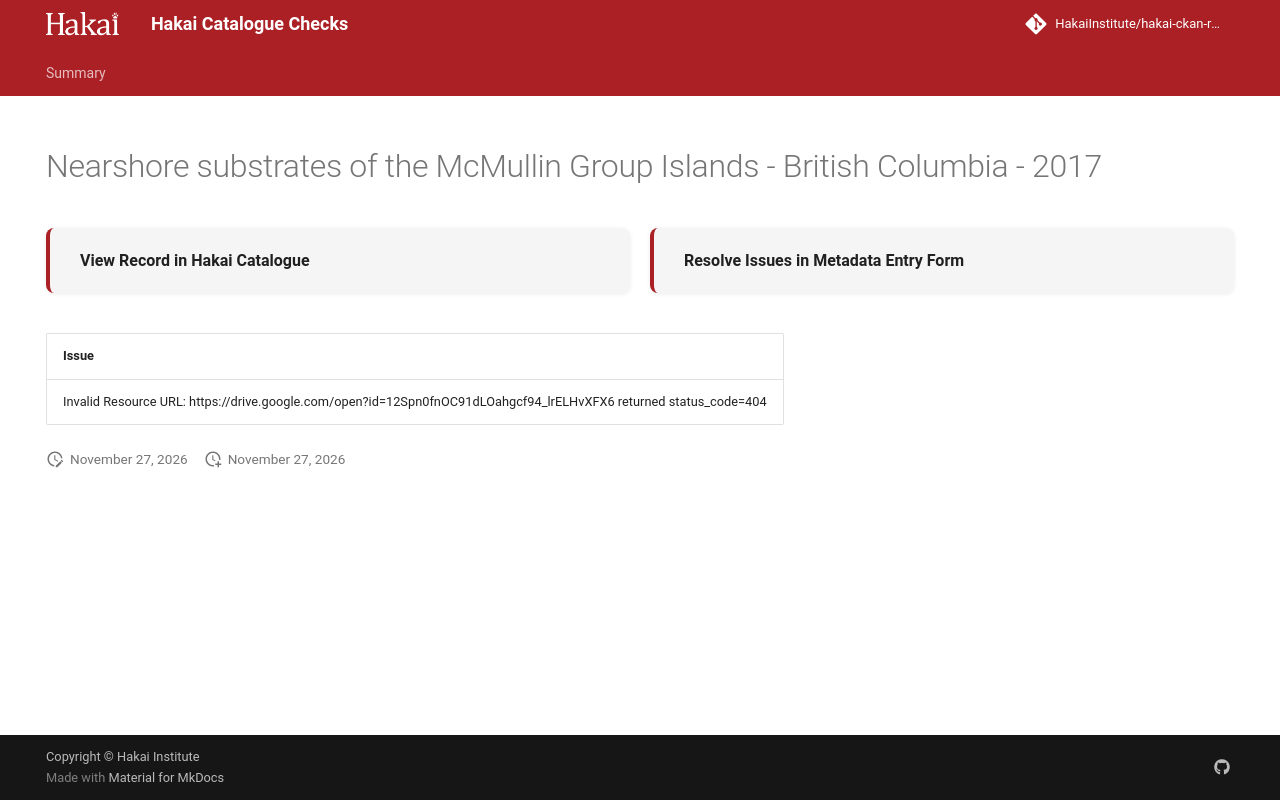

repository: HakaiInstitute/hakai-ckan-records-checks · page: main/records/f409100d-95e4-4933-a927-fdf8d3b83204/index.html · generator: mkdocs

---
title: Nearshore substrates of the McMullin Group Islands - British Columbia - 2017
hide:
  - navigation
  - toc
---

# Nearshore substrates of the McMullin Group Islands - British Columbia - 2017

<div style="display:flex;flex-wrap:wrap;gap:1rem;margin:1.5rem 0 2rem;">
  <a href="https://catalogue.hakai.org/dataset/ca-cioos_3732444b-7a97-4d9c-9f2e-2fc6f9618bae" target="_blank" rel="noopener noreferrer" style="flex:1;min-width:200px;padding:1rem 1.5rem;border-radius:8px;background:var(--md-code-bg-color);text-decoration:none;border-left:4px solid var(--md-primary-fg-color);box-shadow:0 1px 4px rgba(0,0,0,.08);display:flex;align-items:center;">
    <span style="font-weight:600;color:var(--md-typeset-color);">View Record in Hakai Catalogue</span>
  </a>
  
  <a href="https://hakaiinstitute.github.io/hakai-metadata-entry-form#/en/hakai/qbqh6DF00XZq8MOpQ3kKkI9GUv43/-MVZnUmI5R3pHdHJYVXQ" target="_blank" rel="noopener noreferrer" style="flex:1;min-width:200px;padding:1rem 1.5rem;border-radius:8px;background:var(--md-code-bg-color);text-decoration:none;border-left:4px solid var(--md-primary-fg-color);box-shadow:0 1px 4px rgba(0,0,0,.08);display:flex;align-items:center;">
    <span style="font-weight:600;color:var(--md-typeset-color);">Resolve Issues in Metadata Entry Form</span>
  </a>
  
</div>

| Issue                                                                                                             |
|:------------------------------------------------------------------------------------------------------------------|
| Invalid Resource URL: https://drive.google.com/open?id=12Spn0fnOC91dLOahgcf94_lrELHvXFX6 returned status_code=404 |

<script>
   document.addEventListener("DOMContentLoaded", function() {
    var map = L.map('map').setView([51.505, -125.09], 5);
    L.tileLayer('https://tile.openstreetmap.org/{z}/{x}/{y}.png', {
        maxZoom: 19,
        attribution: '&copy; <a href="http://www.openstreetmap.org/copyright">OpenStreetMap</a>'
    }).addTo(map);
    var geojsonFeature = {
        "type": "Feature",
        "properties": {
            "name" : "Nearshore substrates of the McMullin Group Islands - British Columbia - 2017"
        },
        "geometry": {'type': 'Polygon', 'coordinates': [[[-128.44047408, 52.02922276], [-128.39240889, 52.02922276], [-128.39240889, 52.06790383], [-128.44047408, 52.06790383], [-128.44047408, 52.02922276]]]}
    }
    L.geoJSON(geojsonFeature).addTo(map);
   })
</script>
